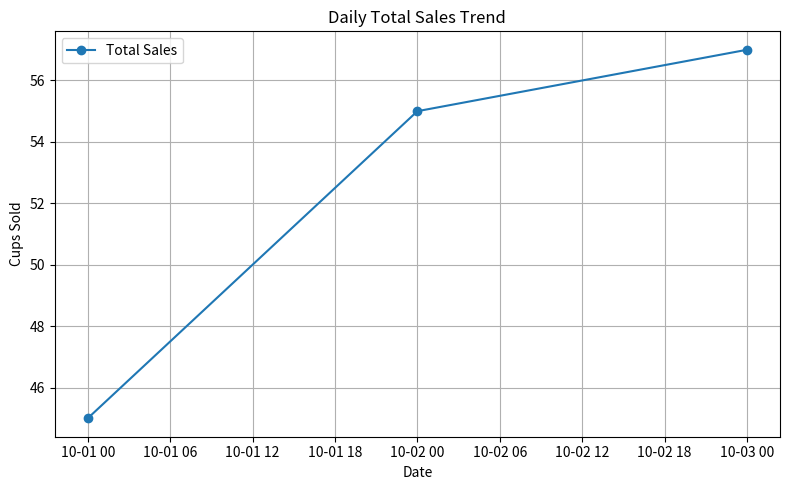

Recreate this plot in Python.
# 案例：开一家奶茶店
# 你是一家奶茶店老板，要制作三种饮品：
#
# 🍓 奶昔（N1）
#
# 🍫 巧克力奶茶（N2）
#
# 🍋 柠檬绿茶（N3）
#
# 每种饮品都需要不同的原材料，比如：
#
# R1：牛奶
#
# R2：糖
#
# R3：茶叶
#
# 你每天只进货固定量的原材料，比如：
#
# 牛奶：10升
#
# 糖：8公斤
#
# 茶叶：6包

import numpy as np

def solve_milk_tea_problem():
    A = np.array([[2, 1, 0],
                  [1, 2, 1],
                  [0, 1, 2]])

    b = np.array([10, 1, 2])

    x = np.linalg.solve(A, b)
    print("解决方案是：")
    print(f"奶昔：{x[0]:.0f} 杯，巧克力奶茶：{x[1]:.0f} 杯，柠檬绿茶：{x[2]:.0f} 杯")

if __name__ == "__main__":
    solve_milk_tea_problem()


import pandas as pd
import matplotlib.pyplot as plt

def analyze_sales():
    # Step 1: Create sales data
    data = {
        'Date': ['2025-10-01', '2025-10-02', '2025-10-03'],
        'Milkshake': [20, 25, 22],
        'ChocolateMilkTea': [15, 18, 20],
        'LemonGreenTea': [10, 12, 15]
    }
    df = pd.DataFrame(data)

    # Step 2: Convert date strings to datetime objects
    df['Date'] = pd.to_datetime(df['Date'])

    # Step 3: Calculate total daily sales
    df['TotalSales'] = df[['Milkshake', 'ChocolateMilkTea', 'LemonGreenTea']].sum(axis=1)

    # Step 4: Print summary
    print("Daily Sales Summary:")
    print(df)

    # Step 5: Plot total sales trend
    plt.figure(figsize=(8, 5))
    plt.plot(df['Date'], df['TotalSales'], marker='o', label='Total Sales')
    plt.title('Daily Total Sales Trend')
    plt.xlabel('Date')
    plt.ylabel('Cups Sold')
    plt.grid(True)
    plt.legend()
    plt.tight_layout()
    plt.show()

# Run the main function
if __name__ == "__main__":
    analyze_sales()

